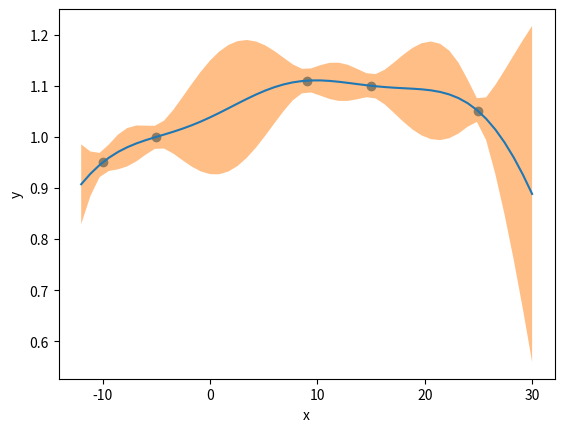

Write the Python code that produced this figure.
import numpy as np
import matplotlib.pyplot as plt

# Data generation
xs = np.array([-10, -5, 9, 15, 25])
ys = np.array([.95, 1, 1.11, 1.1, 1.05])
x_test = np.array([5.])

def k_fun(X_1, X_2, gamma = .005):
    return np.exp(-gamma*(
        np.diag(np.matmul(X_1, X_1.T)).reshape([-1,1]) + np.diag(np.matmul(X_2, X_2.T)).reshape([1,-1]) - \
        2*np.matmul(X_1, X_2.T)))

tr_num = len(xs)
K = k_fun(xs.reshape([tr_num,-1]), xs.reshape([tr_num,-1]))
k = k_fun(x_test.reshape([1,-1]), xs.reshape([-1,1]))
# K

y_test = np.matmul(np.matmul(k, np.linalg.inv(K)), ys.reshape([-1,1]))
# print(y_test)

test_num = 50
xs_test = np.linspace(-12, 30, num=test_num)
k = k_fun(xs_test.reshape([test_num,-1]), xs.reshape([tr_num,-1]))

ys_pred = np.matmul(np.matmul(k, np.linalg.inv(K)), ys.reshape([-1,1]))

k_test = k_fun(xs_test.reshape([test_num,-1]), xs_test.reshape([test_num,-1]))
sig_sq = .0005
var_test = sig_sq + np.diag(k_test) - np.diag(np.matmul(np.matmul(k, np.linalg.inv(K)), k.T))

plt.plot(xs_test, ys_pred)
plt.scatter(xs, ys)

plt.fill_between(
    xs_test.ravel(),
    ys_pred.ravel() - np.sqrt(var_test),
    ys_pred.ravel() + np.sqrt(var_test),
    alpha=0.5
)
plt.xlabel('x')
plt.ylabel('y')
plt.show()